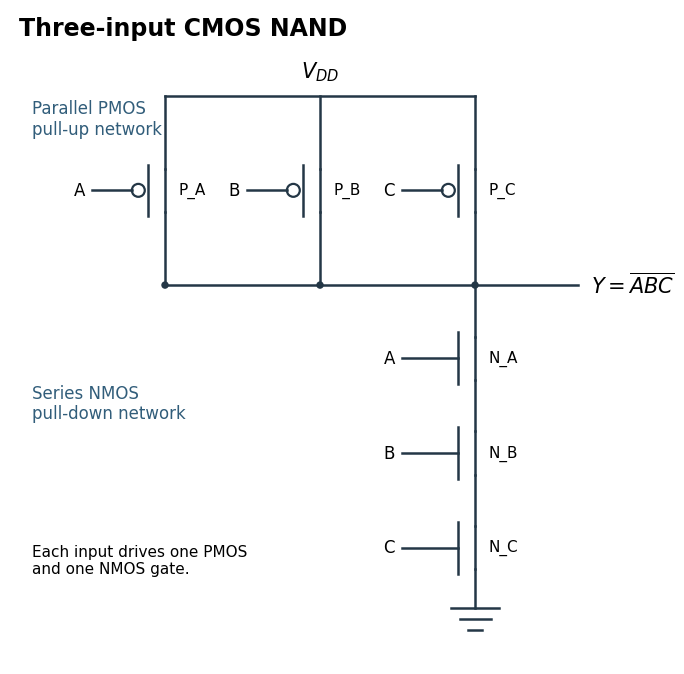

Reproduce this figure in Python.
"""Draw Q9(a)'s CMOS NAND. Run from the desired output directory.

Tested with Python 3.14.4 and the repository's matplotlib 3.10.7.
"""
from pathlib import Path
import matplotlib
matplotlib.use('Agg')
import matplotlib.pyplot as plt
from matplotlib.patches import Circle


def main():
    plt.rcParams.update({'font.family': 'DejaVu Sans', 'font.size': 12})
    fig, ax = plt.subplots(figsize=(9, 7), dpi=120, facecolor='white')
    ax.set(xlim=(0, 7.6), ylim=(-0.6, 7.0), aspect='equal')
    ax.axis('off')

    def wire(xs, ys):
        ax.plot(xs, ys, color='#243746', lw=1.8)

    def device(x, y, label, pmos=False):
        # Channel, gate, and source/drain terminals; PMOS has a gate bubble.
        wire([x, x], [y-.25, y+.25])
        wire([x-.20, x-.20], [y-.30, y+.30])
        if pmos:
            ax.add_patch(Circle((x-.31, y), .075, fc='white', ec='#243746', lw=1.6))
            wire([x-.85, x-.385], [y, y])
        else:
            wire([x-.85, x-.20], [y, y])
        ax.text(x-.93, y, label, ha='right', va='center')
        ax.text(x+.16, y, ('P' if pmos else 'N')+'_'+label, va='center', fontsize=11)

    p_x = [1.8, 3.6, 5.4]
    wire([1.8, 5.4], [6.0, 6.0])
    ax.text(3.6, 6.2, r'$V_{DD}$', ha='center', fontsize=15)
    for x, label in zip(p_x, 'ABC'):
        device(x, 4.9, label, True)
        wire([x, x], [6.0, 5.15])
        wire([x, x], [4.65, 3.8])
        ax.add_patch(Circle((x, 3.8), .035, color='#243746'))
    wire([1.8, 6.6], [3.8, 3.8])
    ax.text(6.75, 3.8, r'$Y=\overline{ABC}$', va='center', fontsize=15)
    x = 5.4
    for y, label in [(2.95, 'A'), (1.85, 'B'), (.75, 'C')]:
        device(x, y, label)
    for top, bottom in [(3.8, 3.20), (2.70, 2.10), (1.60, 1.00), (.50, .05)]:
        wire([x, x], [top, bottom])
    for width, y in [(.55, .05), (.36, -.08), (.16, -.21)]:
        wire([x-width/2, x+width/2], [y, y])
    ax.text(.1, 6.7, 'Three-input CMOS NAND', weight='bold', fontsize=17)
    ax.text(.25, 5.95, 'Parallel PMOS\npull-up network', va='top', color='#315d7a')
    ax.text(.25, 2.65, 'Series NMOS\npull-down network', va='top', color='#315d7a')
    ax.text(.25, .45, 'Each input drives one PMOS\nand one NMOS gate.', fontsize=11)
    fig.subplots_adjust(left=.035, right=.94, top=.97, bottom=.035)
    fig.savefig(Path.cwd() / 'computing-prelims-2005-cmos-nand.png', facecolor='white')
    plt.close(fig)


if __name__ == '__main__':
    main()
